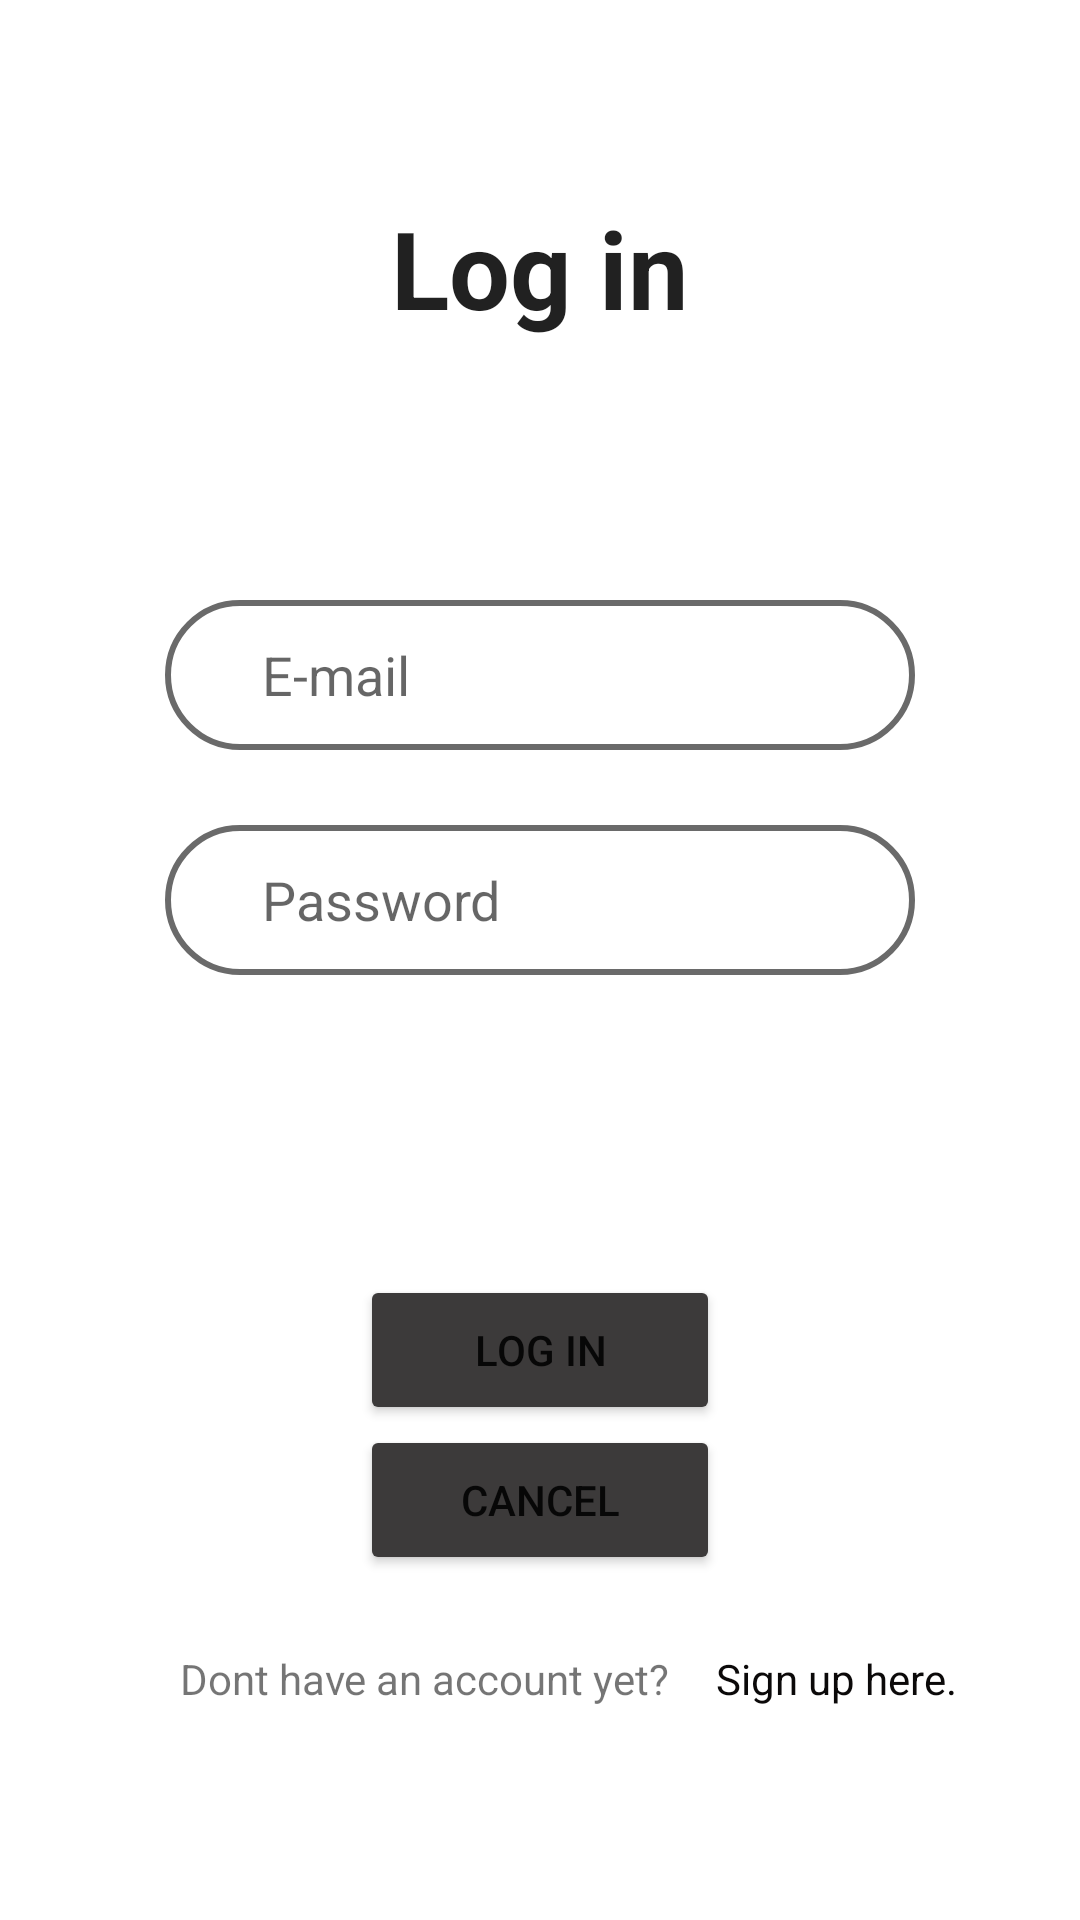

Here is an Android app screen rendered from its layout file. Give the layout XML and the strings, colors and styles it references.
<!-- AndroidManifest.xml: application theme Theme.Shoop -->
<!-- res/layout/activity_login.xml -->
<?xml version="1.0" encoding="utf-8"?>
<RelativeLayout xmlns:android="http://schemas.android.com/apk/res/android"
    xmlns:app="http://schemas.android.com/apk/res-auto"
    xmlns:tools="http://schemas.android.com/tools"
    android:layout_width="match_parent"
    android:layout_height="match_parent"
    tools:context=".LoginActivity">


    <Button
        android:id="@+id/loginCancelButton"
        style="@style/style_button"
        android:layout_alignParentTop="true"
        android:layout_centerHorizontal="true"
        android:layout_marginTop="475dp"
        android:text="Cancel"
 />

    <TextView
        android:id="@+id/loginTitle"
        android:layout_width="wrap_content"
        android:layout_height="wrap_content"
        android:layout_alignParentTop="true"
        android:layout_centerHorizontal="true"
        android:layout_marginTop="65dp"
        android:text="@string/login_title"
        android:textAppearance="@style/TextAppearance.AppCompat.Large"
        android:textSize="36sp"
        android:textStyle="bold" />

    <EditText
        android:id="@+id/loginEmailField"
        android:layout_width="250dp"
        android:layout_height="50dp"
        android:paddingStart="15dp"
        android:paddingEnd="15dp"
        android:layout_alignParentTop="true"
        android:layout_centerHorizontal="true"
        android:layout_marginTop="200dp"
        android:background="@drawable/round_corners_text_box"
        android:ems="10"
        android:hint="    E-mail"
        android:inputType="textEmailAddress" />

    <EditText

        android:background="@drawable/round_corners_text_box"
        android:id="@+id/loginPassword"
        android:layout_width="250dp"
        android:layout_height="50dp"
        android:paddingStart="15dp"
        android:paddingEnd="15dp"
        android:layout_alignParentTop="true"
        android:layout_centerHorizontal="true"
        android:layout_marginTop="275dp"
        android:ems="10"
        android:hint="    Password"
        android:inputType="textPassword" />

    <Button
        android:id="@+id/loginButton"
        style="@style/style_button"
        android:layout_alignParentTop="true"
        android:layout_centerHorizontal="true"
        android:layout_marginTop="425dp"
        android:text="Log in" />

    <TextView
        android:id="@+id/doesntHaveAccountText"
        android:layout_width="wrap_content"
        android:layout_height="wrap_content"
        android:layout_alignParentStart="true"
        android:layout_alignParentTop="true"
        android:layout_marginStart="60dp"
        android:layout_marginTop="550dp"
        android:text="@string/doesntHaveAccount" />

    <Button
        android:id="@+id/loginSignupHere"
        style="@style/Widget.AppCompat.Button.Borderless"
        android:layout_width="wrap_content"
        android:layout_height="wrap_content"
        android:layout_alignBottom="@+id/doesntHaveAccountText"
        android:layout_marginStart="0dp"
        android:layout_marginBottom="-15dp"
        android:layout_toEndOf="@+id/doesntHaveAccountText"
        android:text="Sign up here."
        android:textAppearance="@style/TextAppearance.AppCompat.Small"
        android:textColor="#0B0909" />


</RelativeLayout>
<!-- resources referenced by this layout -->
<resources>
  <!-- drawable round_corners_text_box (drawable) -->
  <?xml version="1.0" encoding="utf-8"?>
  <shape xmlns:android="http://schemas.android.com/apk/res/android">
  
      <corners android:radius="50dp"/>
      <solid android:color = "@color/white"/>
      <stroke android:color = "#6a6a6a" android:width="2dp"/>
  
  </shape>
  <string name="doesntHaveAccount">"Dont have an account yet? "</string>
  <string name="login_title">Log in</string>
  <style name="style_button">
          <item name="android:layout_width">120dp</item>
          <item name="android:layout_height">50dp</item>
          <item name="android:layout_centerHorizontal">true</item>
          
          <item name="android:backgroundTint">#3C3A3A</item>
          
      </style>
  <style name="Theme.Shoop" parent="Theme.MaterialComponents.DayNight.DarkActionBar">
          
          <item name="colorPrimary">@color/purple_500</item>
          <item name="colorPrimaryVariant">@color/purple_700</item>
          <item name="colorOnPrimary">@color/white</item>
          
          <item name="colorSecondary">@color/teal_200</item>
          <item name="colorSecondaryVariant">@color/teal_700</item>
          <item name="colorOnSecondary">@color/black</item>
          
          <item name="android:statusBarColor" tools:targetApi="l">?attr/colorPrimaryVariant</item>
          
      </style>
  <color name="white">#FFFFFFFF</color>
  <color name="purple_500">#FF018786</color>
  <color name="purple_700">#FF018786</color>
  <color name="teal_200">#FF03DAC5</color>
  <color name="teal_700">#FF018786</color>
  <color name="black">#FF000000</color>
</resources>
